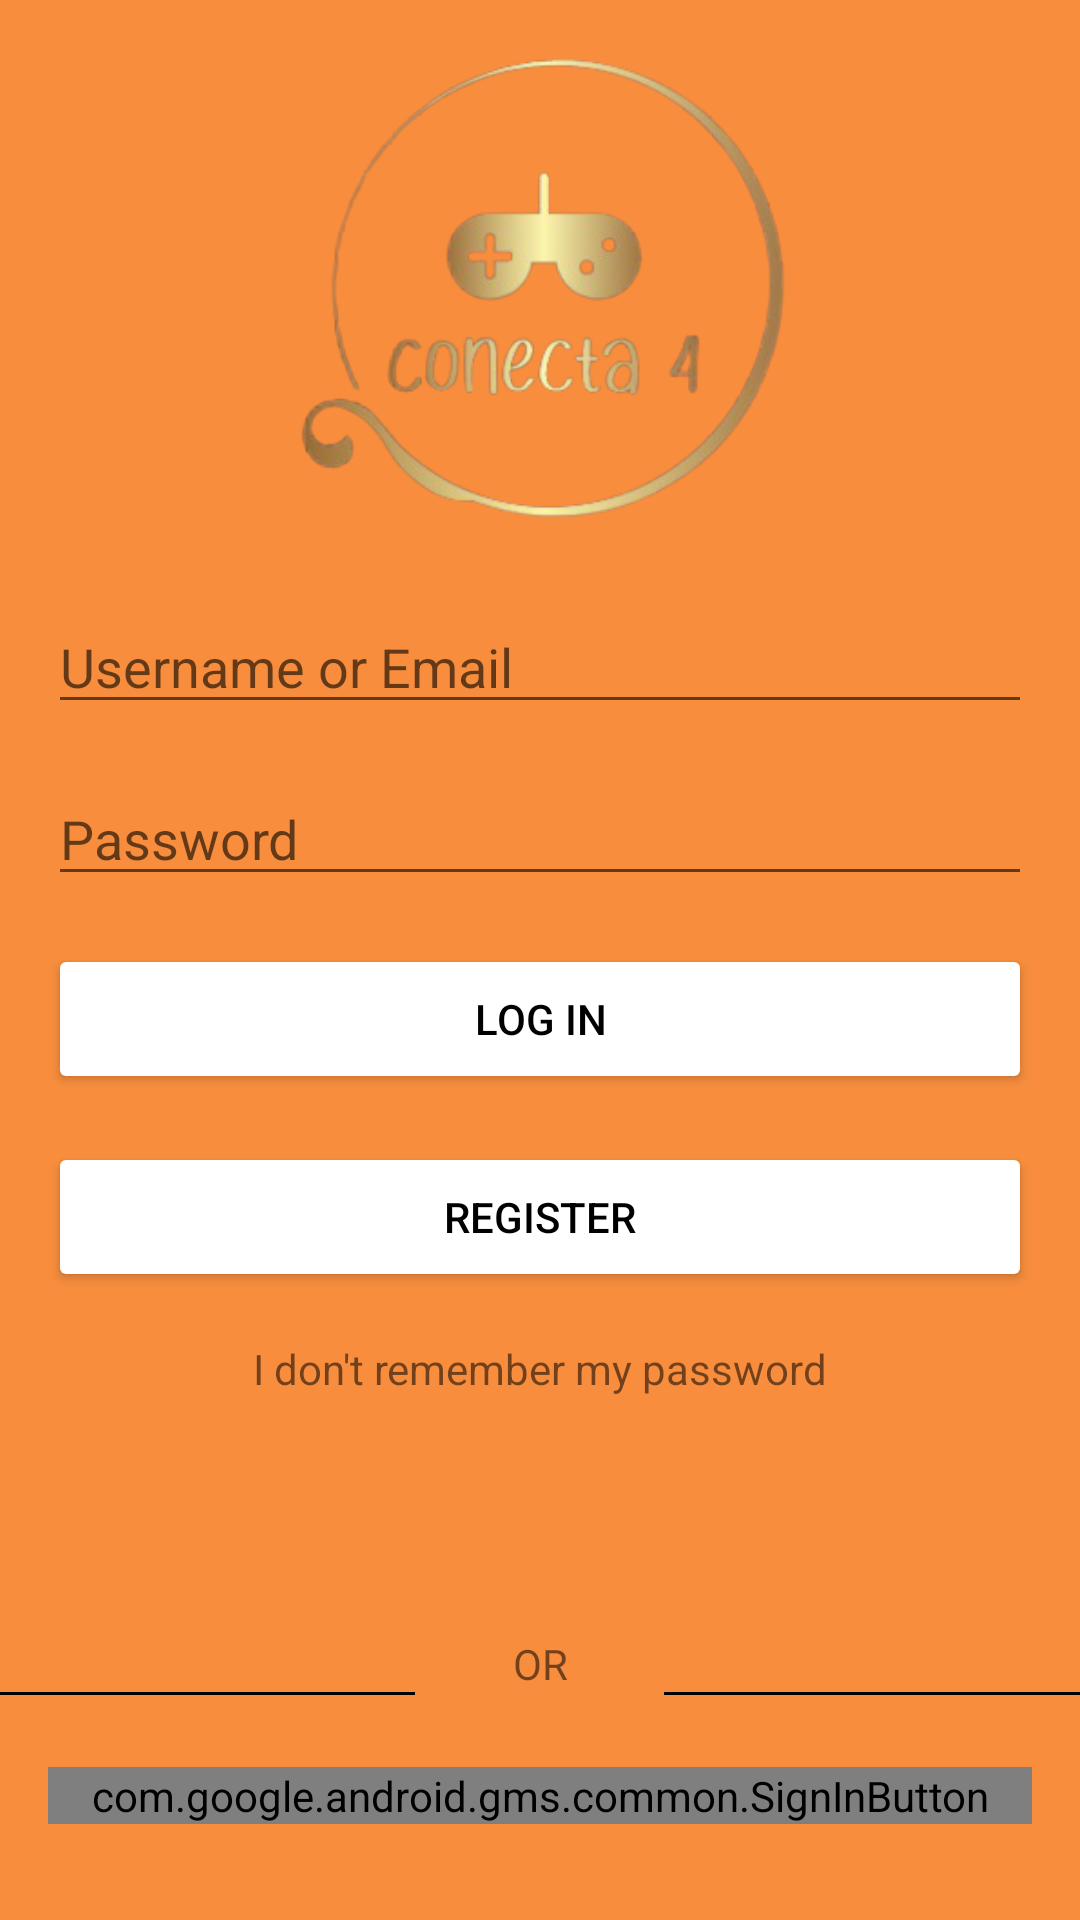

Reconstruct the res/layout file that produces this screen, plus the resources it refers to.
<!-- AndroidManifest.xml: application theme Theme.Conecta4Login -->
<!-- res/layout/activity_main.xml -->
<?xml version="1.0" encoding="utf-8"?>
<androidx.constraintlayout.widget.ConstraintLayout xmlns:android="http://schemas.android.com/apk/res/android"
    xmlns:app="http://schemas.android.com/apk/res-auto"
    xmlns:tools="http://schemas.android.com/tools"
    android:layout_width="match_parent"
    android:layout_height="match_parent"
    android:background="@color/orange"
    tools:context=".presentation.login.MainActivity">

    <ImageView
        android:id="@+id/ivUserPhoto"
        android:layout_width="wrap_content"
        android:layout_height="200dp"
        app:layout_constraintEnd_toEndOf="parent"
        app:layout_constraintStart_toStartOf="parent"
        app:layout_constraintTop_toTopOf="parent"
        app:srcCompat="@drawable/logo" />

    <EditText
        android:id="@+id/txtUsername"
        android:layout_width="match_parent"
        android:layout_height="wrap_content"
        android:layout_marginStart="16dp"
        android:layout_marginEnd="16dp"
        android:ems="10"
        android:hint="Username or Email"
        android:inputType="textPersonName"
        app:layout_constraintEnd_toEndOf="parent"
        app:layout_constraintStart_toStartOf="parent"
        app:layout_constraintTop_toBottomOf="@+id/ivUserPhoto" />

    <EditText
        android:id="@+id/txtPassword"
        android:layout_width="match_parent"
        android:layout_height="wrap_content"
        android:layout_marginStart="16dp"
        android:layout_marginTop="16dp"
        android:layout_marginEnd="16dp"
        android:ems="10"
        android:hint="Password"
        android:inputType="textPersonName|textPassword"
        app:layout_constraintEnd_toEndOf="parent"
        app:layout_constraintStart_toStartOf="parent"
        app:layout_constraintTop_toBottomOf="@+id/txtUsername" />

    <Button
        android:id="@+id/btnLogin"
        android:layout_width="match_parent"
        android:layout_height="50dp"
        android:layout_marginStart="16dp"
        android:layout_marginTop="16dp"
        android:layout_marginEnd="16dp"
        android:backgroundTint="@color/white"
        android:text="LOG IN"
        android:textColor="@color/black"
        app:layout_constraintEnd_toEndOf="parent"
        app:layout_constraintStart_toStartOf="parent"
        app:layout_constraintTop_toBottomOf="@+id/txtPassword" />


    <Button
        android:id="@+id/btnRegister"
        android:layout_width="match_parent"
        android:layout_height="50dp"
        android:layout_marginStart="16dp"
        android:layout_marginTop="16dp"
        android:layout_marginEnd="16dp"
        android:backgroundTint="@color/white"
        android:text="Register"
        android:textColor="@color/black"
        app:layout_constraintEnd_toEndOf="parent"
        app:layout_constraintStart_toStartOf="parent"
        app:layout_constraintTop_toBottomOf="@+id/btnLogin" />

    <TextView
        android:id="@+id/txtRememberPassword"
        android:layout_width="match_parent"
        android:layout_height="wrap_content"
        android:layout_marginTop="16dp"
        android:gravity="center_horizontal"
        android:text="@string/password_remember"
        app:layout_constraintEnd_toEndOf="parent"
        app:layout_constraintStart_toStartOf="parent"
        app:layout_constraintTop_toBottomOf="@+id/btnRegister" />

    <LinearLayout
        android:id="@+id/layoutFirst"
        android:layout_width="match_parent"
        android:layout_height="wrap_content"
        android:orientation="horizontal"
        app:layout_constraintBottom_toTopOf="@+id/linearLayout"
        app:layout_constraintEnd_toEndOf="parent"
        app:layout_constraintStart_toStartOf="parent">

        <TextView
            android:layout_width="match_parent"
            android:layout_height="wrap_content"
            android:gravity="center_horizontal"
            android:text="OR" />
    </LinearLayout>

    <LinearLayout
        android:id="@+id/linearLayout"
        android:layout_width="match_parent"
        android:layout_height="wrap_content"
        android:layout_marginBottom="24dp"
        android:orientation="horizontal"
        android:weightSum="13"
        app:layout_constraintBottom_toTopOf="@+id/btnGoogle"
        app:layout_constraintEnd_toEndOf="parent"
        app:layout_constraintStart_toStartOf="parent">

        <View
            android:layout_width="0dp"
            android:layout_height="1dp"
            android:layout_weight="5"
            android:background="@android:color/black" />

        <Space
            android:layout_width="0dp"
            android:layout_height="wrap_content"
            android:layout_weight="3" />

        <View
            android:layout_width="0dp"
            android:layout_height="1dp"
            android:layout_weight="5"
            android:background="@android:color/black" />
    </LinearLayout>

    <com.google.android.gms.common.SignInButton
        android:id="@+id/btnGoogle"
        android:layout_width="match_parent"
        android:layout_height="wrap_content"
        android:layout_marginStart="16dp"
        android:layout_marginEnd="16dp"
        android:layout_marginBottom="32dp"
        app:layout_constraintBottom_toBottomOf="parent"
        app:layout_constraintEnd_toEndOf="parent"
        app:layout_constraintStart_toStartOf="parent" />


</androidx.constraintlayout.widget.ConstraintLayout>
<!-- resources referenced by this layout -->
<resources>
  <color name="black">#FF000000</color>
  <color name="orange">#F88E3D</color>
  <color name="white">#FFFFFFFF</color>
  <!-- drawable logo: png bitmap (drawable, 48783 bytes) -->
  <string name="password_remember">I don\'t remember my password</string>
  <style name="Theme.Conecta4Login" parent="Theme.MaterialComponents.DayNight.NoActionBar">
          
          <item name="colorPrimary">@color/orange</item>
          <item name="colorPrimaryVariant">@color/purple_700</item>
          <item name="colorOnPrimary">@color/white</item>
          
          <item name="colorSecondary">@color/teal_200</item>
          <item name="colorSecondaryVariant">@color/teal_700</item>
          <item name="colorOnSecondary">@color/black</item>
          
          <item name="android:statusBarColor" tools:targetApi="l">?attr/colorPrimaryVariant</item>
          
      </style>
  <color name="purple_700">#FF3700B3</color>
  <color name="teal_200">#FF03DAC5</color>
  <color name="teal_700">#FF018786</color>
</resources>
